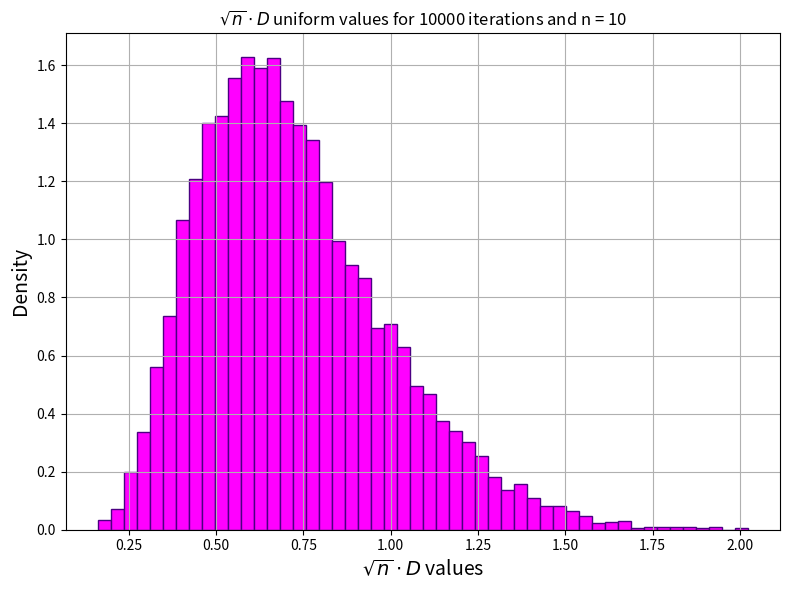
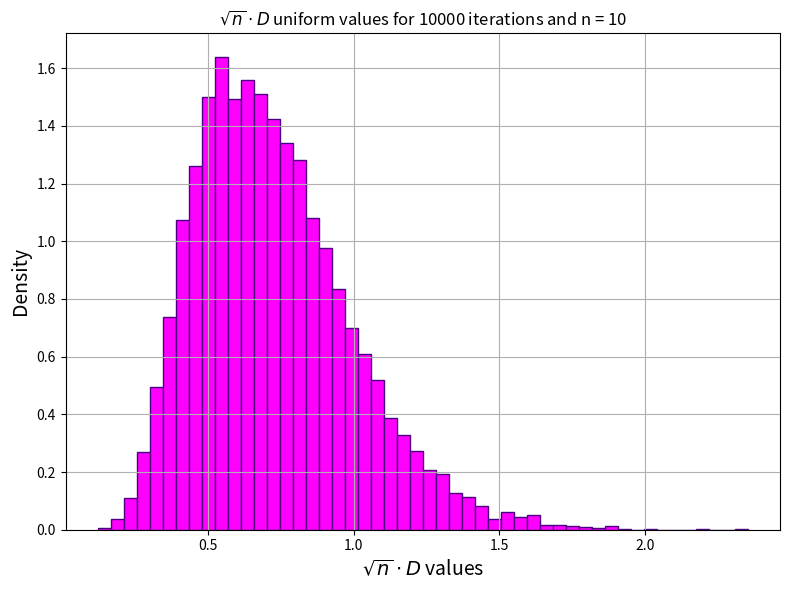
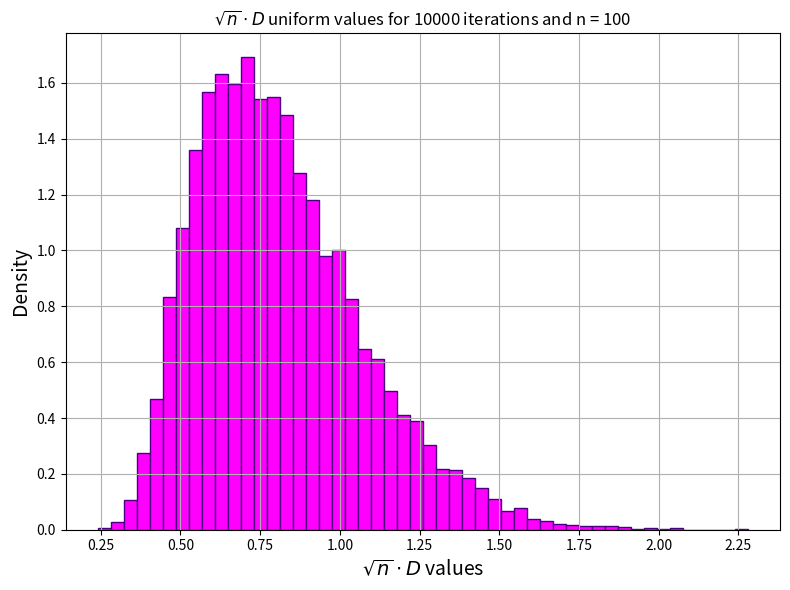
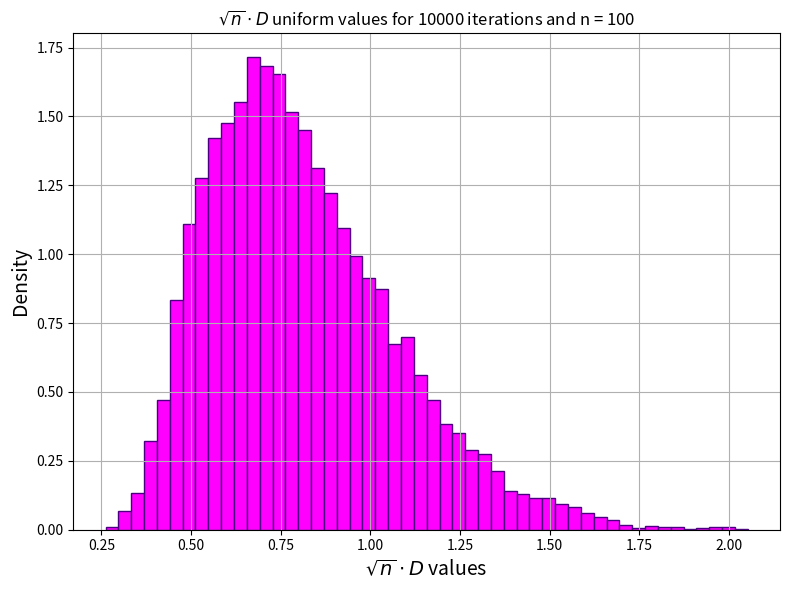

Generate these figures, in order, with matplotlib:
import numpy as np
import matplotlib.pyplot as plt
import scipy.stats as stats 
from scipy.stats import norm
from scipy.stats import uniform

for n in [10, 100]:
    # Iterations and bins of histograms:
    iterations = 10000
    bins       = 50

    # Initialization of maximum absolute deviation values D:
    D_uniform_val = []
    D_normal_val  = []

    for _ in range(iterations):
        # Uniform Samples in [0,1]:
        x = np.sort(np.random.uniform(0, 1, n))

        # Normal Distribution Samples N(0,1):
        y = np.sort(np.random.normal(0, 1, n))

        # Normalized Normal Distribution Samples to [0,1]:
        y_normalized = np.sort((y-np.min(y))/(np.max(y)-np.min(y)))

        #Empirical CDF values:
        cdf_values = np.linspace(0, 1, n)

        # Maximum absolute deviation D for each distribution:
        D_uniform = np.max(np.abs(cdf_values - uniform.cdf(x)))
        D_normal  = np.max(np.abs(cdf_values - norm.cdf(y)))
        D_uniform_val.append(np.sqrt(n) * D_uniform)
        D_normal_val.append( np.sqrt(n) * D_normal )

        if iterations == 1:
            #Plot the CDF of uniform and normal samples:
            plt.figure(figsize = (8, 6))
            plt.plot(x, cdf_values,     color="red", label = f"Uniform sample CDF", 
                     marker='o', linestyle = "", markersize = 3.5)
            plt.plot(x, uniform.cdf(x), color="black",  label = "Uniform Theoretical CDF")
            plt.legend()
            plt.title(f"Uniform CDF for n = {n} random values")
            plt.xlabel('Value', fontsize=14)
            plt.ylabel('Cumulative Probability', fontsize=14)
            plt.xlim(-0.05, 1.05)
            plt.ylim(-0.05, 1.05)
            plt.grid()
            plt.tight_layout()
            plt.show()

            plt.figure(figsize = (8, 6))
            plt.plot(y_normalized, cdf_values, color="red", label = "Normal sample N(0,1) CDF", 
                     marker='o', linestyle = "", markersize = 3.5)
            plt.plot(y_normalized, norm.cdf(y), color="black", label = "Normal Theoretical CDF")
            plt.legend()
            plt.title(f"Normal CDF for n = {n} random values")
            plt.xlabel('Value', fontsize=14)
            plt.ylabel('Cumulative Probability', fontsize=14)
            plt.xlim(-0.05, 1.05)
            plt.ylim(-0.05, 1.05)
            plt.grid()
            plt.tight_layout()
            plt.show()

            #Results for D value:
            print(f"The maximum absolute deviation for the uniform CDF with n = {n}: D = {D_uniform:.3f}")
            print(f"The maximum absolute deviation for the normal CDF with n = {n}:  D = {D_normal:.3f}")
    
    if iterations != 1:
        plt.figure(figsize = (8, 6))
        D_uni = plt.hist(D_uniform_val, bins, color="fuchsia", 
             density=True, alpha=1.0, edgecolor="indigo")
        plt.title(r"$\sqrt{{n}} \cdot D$ uniform values for {} iterations and n = {}".format(iterations, n))
        plt.xlabel(r'$\sqrt{{n}} \cdot D$ values', fontsize=14)
        plt.ylabel('Density', fontsize=14)
        plt.grid()
        plt.tight_layout()
        plt.show()

        plt.figure(figsize = (8, 6))
        D_norm = plt.hist(D_normal_val, bins, color="fuchsia", 
             density=True, alpha=1.0, edgecolor="indigo")
        plt.title(r"$\sqrt{{n}} \cdot D$ uniform values for {} iterations and n = {}".format(iterations, n))
        plt.xlabel(r'$\sqrt{{n}} \cdot D$ values', fontsize=14)
        plt.ylabel('Density', fontsize=14)
        plt.grid()
        plt.tight_layout()
        plt.show()

        # Define the expected frequencies for a chi-square test:
        expected_uni  = np.ones(bins) * np.sum(D_uni[0])  / bins
        expected_norm = np.ones(bins) * np.sum(D_norm[0]) / bins

        # Perform the chi-square test:
        chi2_uni,   p_uni    = stats.chisquare( np.array(D_uni[0]),  expected_uni)
        chi2_norm,  p_norm   = stats.chisquare(np.array(D_norm[0]), expected_norm)

        #Results for chi2 test:
        print(f"For uniform with n = {n}, the chi2 test gives chi2 = {chi2_uni:.3f}  with p-value = {p_uni:.3f}")
        print(f"For normal with n = {n},  the chi2 test gives chi2 = {chi2_norm:.3f} with p-value = {p_norm:.3f}")